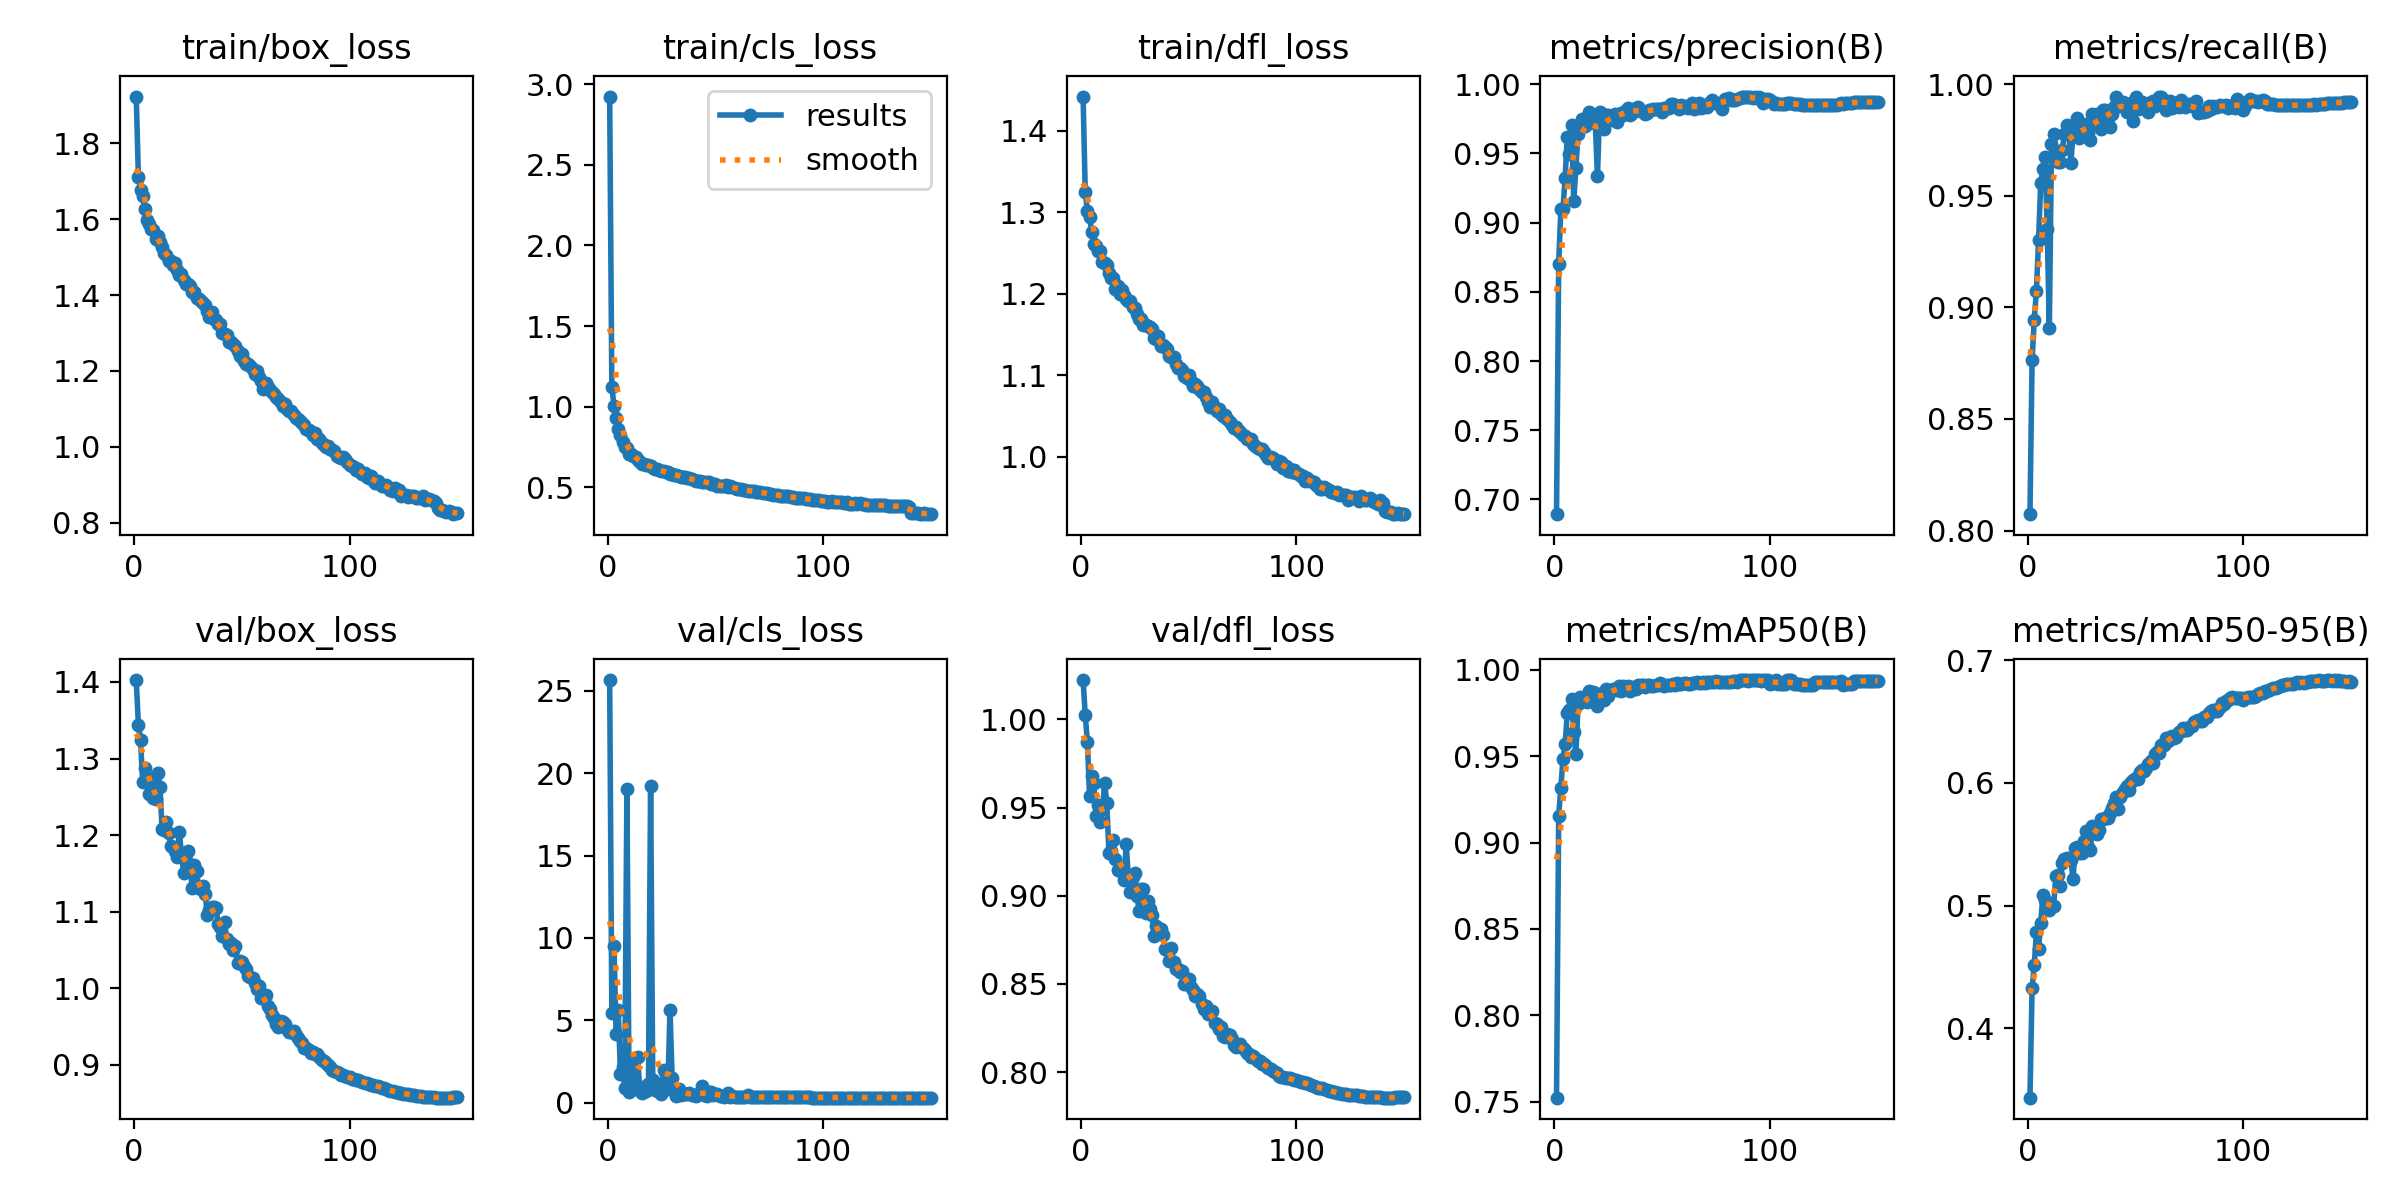

The table this chart was drawn from, first rows:
epoch, time, train/box_loss, train/cls_loss, train/dfl_loss, metrics/precision(B), metrics/recall(B), metrics/mAP50(B), metrics/mAP50-95(B), val/box_loss, val/cls_loss, val/dfl_loss, lr/pg0, lr/pg1, lr/pg2
1, 164.8, 1.923, 2.922, 1.442, 0.6893, 0.8074, 0.7522, 0.3434, 1.403, 25.65, 1.022, 0.0003327, 0.0003327, 0.06706
2, 324.6, 1.71, 1.126, 1.325, 0.87, 0.8765, 0.9153, 0.433, 1.343, 5.437, 1.002, 0.000666, 0.000666, 0.03406
3, 482.3, 1.676, 1.007, 1.302, 0.9095, 0.8944, 0.9316, 0.4514, 1.324, 9.519, 0.9873, 0.0009989, 0.0009989, 0.001061
4, 639.5, 1.66, 0.9286, 1.295, 0.9102, 0.9074, 0.9485, 0.4783, 1.269, 4.148, 0.9566, 0.000999, 0.000999, 0.000999
5, 797, 1.626, 0.8651, 1.276, 0.9323, 0.9301, 0.9573, 0.4646, 1.288, 5.624, 0.9679, 0.0009983, 0.0009983, 0.0009983
6, 954.3, 1.599, 0.8232, 1.261, 0.9622, 0.9557, 0.9748, 0.4858, 1.275, 1.73, 0.964, 0.0009973, 0.0009973, 0.0009973
7, 1111, 1.587, 0.7789, 1.259, 0.9492, 0.9619, 0.9767, 0.5082, 1.254, 2.175, 0.9454, 0.0009961, 0.0009961, 0.0009961
8, 1268, 1.575, 0.7512, 1.253, 0.9705, 0.9674, 0.9834, 0.5045, 1.273, 0.9035, 0.9516, 0.0009947, 0.0009947, 0.0009947
9, 1426, 1.571, 0.7428, 1.252, 0.9157, 0.9349, 0.9641, 0.4987, 1.248, 19.05, 0.9418, 0.0009931, 0.0009931, 0.0009931
10, 1582, 1.548, 0.7072, 1.239, 0.9393, 0.8907, 0.9511, 0.4962, 1.247, 0.673, 0.9491, 0.0009912, 0.0009912, 0.0009912
11, 1741, 1.557, 0.7084, 1.238, 0.964, 0.9733, 0.9802, 0.4985, 1.281, 2.421, 0.9639, 0.0009892, 0.0009892, 0.0009892
12, 1897, 1.54, 0.6934, 1.235, 0.971, 0.9775, 0.9844, 0.4996, 1.263, 1.163, 0.9526, 0.0009869, 0.0009869, 0.0009869
13, 2054, 1.526, 0.6882, 1.225, 0.9747, 0.9697, 0.9832, 0.5242, 1.208, 1.149, 0.9244, 0.0009844, 0.0009844, 0.0009844
14, 2212, 1.512, 0.6697, 1.219, 0.9699, 0.9654, 0.9832, 0.525, 1.206, 2.783, 0.9256, 0.0009818, 0.0009818, 0.0009818
15, 2368, 1.505, 0.6564, 1.219, 0.9716, 0.9651, 0.9816, 0.516, 1.217, 0.7183, 0.9317, 0.0009789, 0.0009789, 0.0009789
16, 2524, 1.49, 0.6482, 1.206, 0.9803, 0.9704, 0.9875, 0.5351, 1.203, 0.5949, 0.9208, 0.0009758, 0.0009758, 0.0009758
17, 2681, 1.49, 0.6432, 1.21, 0.9783, 0.9777, 0.9868, 0.538, 1.186, 0.8534, 0.9146, 0.0009725, 0.0009725, 0.0009725
18, 2840, 1.479, 0.6394, 1.2, 0.9743, 0.9818, 0.9871, 0.5386, 1.185, 0.7143, 0.9155, 0.000969, 0.000969, 0.000969
19, 2996, 1.485, 0.638, 1.205, 0.972, 0.9791, 0.9868, 0.538, 1.179, 1.161, 0.9137, 0.0009652, 0.0009652, 0.0009652
20, 3153, 1.466, 0.6322, 1.198, 0.9334, 0.9646, 0.9792, 0.537, 1.172, 19.21, 0.9087, 0.0009613, 0.0009613, 0.0009613
21, 3309, 1.454, 0.6215, 1.193, 0.9801, 0.9782, 0.9858, 0.5215, 1.204, 1.385, 0.9295, 0.0009572, 0.0009572, 0.0009572
22, 3465, 1.454, 0.6136, 1.191, 0.9727, 0.9781, 0.9842, 0.5472, 1.176, 0.7727, 0.9106, 0.0009529, 0.0009529, 0.0009529
23, 3622, 1.438, 0.6136, 1.191, 0.9675, 0.9847, 0.9827, 0.5481, 1.15, 1.045, 0.9023, 0.0009484, 0.0009484, 0.0009484
24, 3778, 1.43, 0.6085, 1.183, 0.9775, 0.976, 0.9888, 0.5426, 1.168, 0.6222, 0.9106, 0.0009437, 0.0009437, 0.0009437
25, 3935, 1.43, 0.602, 1.182, 0.9781, 0.9775, 0.9851, 0.5431, 1.18, 0.499, 0.9131, 0.0009388, 0.0009388, 0.0009388
26, 4092, 1.424, 0.6, 1.175, 0.9743, 0.9811, 0.9876, 0.5523, 1.157, 1.967, 0.9001, 0.0009337, 0.0009337, 0.0009337
27, 4248, 1.409, 0.5941, 1.169, 0.9765, 0.9823, 0.9889, 0.5606, 1.131, 1.723, 0.8913, 0.0009284, 0.0009284, 0.0009284
28, 4404, 1.408, 0.5981, 1.169, 0.9787, 0.9781, 0.9889, 0.5475, 1.162, 0.8305, 0.9039, 0.0009229, 0.0009229, 0.0009229
29, 4560, 1.392, 0.5851, 1.162, 0.9726, 0.9752, 0.9883, 0.545, 1.153, 5.633, 0.9039, 0.0009173, 0.0009173, 0.0009173
30, 4716, 1.39, 0.5838, 1.161, 0.9786, 0.9865, 0.9906, 0.5646, 1.131, 1.472, 0.8903, 0.0009115, 0.0009115, 0.0009115
31, 4873, 1.384, 0.5781, 1.161, 0.9795, 0.9822, 0.9879, 0.559, 1.13, 0.7559, 0.8972, 0.0009055, 0.0009055, 0.0009055
32, 5029, 1.379, 0.5776, 1.159, 0.9776, 0.9868, 0.9907, 0.5586, 1.134, 0.4144, 0.8922, 0.0008993, 0.0008993, 0.0008993
33, 5186, 1.374, 0.5739, 1.156, 0.9809, 0.9827, 0.9893, 0.5616, 1.124, 0.8375, 0.8889, 0.0008929, 0.0008929, 0.0008929
34, 5343, 1.358, 0.5667, 1.146, 0.9829, 0.98, 0.9906, 0.5708, 1.096, 0.4971, 0.877, 0.0008864, 0.0008864, 0.0008864
35, 5500, 1.341, 0.5637, 1.145, 0.9776, 0.9883, 0.988, 0.5708, 1.102, 0.5486, 0.8829, 0.0008797, 0.0008797, 0.0008797
36, 5656, 1.355, 0.5649, 1.148, 0.9795, 0.9885, 0.9898, 0.5716, 1.106, 0.5002, 0.8804, 0.0008729, 0.0008729, 0.0008729
37, 5813, 1.336, 0.5577, 1.136, 0.9803, 0.9848, 0.9892, 0.571, 1.107, 0.5397, 0.881, 0.0008658, 0.0008658, 0.0008658
38, 5971, 1.334, 0.5559, 1.137, 0.983, 0.9807, 0.9889, 0.5753, 1.106, 0.5603, 0.8779, 0.0008587, 0.0008587, 0.0008587
39, 6127, 1.323, 0.5532, 1.134, 0.9839, 0.9865, 0.9911, 0.5795, 1.084, 0.4902, 0.8699, 0.0008513, 0.0008513, 0.0008513
40, 6283, 1.324, 0.5492, 1.132, 0.9803, 0.9896, 0.991, 0.5839, 1.08, 0.4735, 0.8691, 0.0008439, 0.0008439, 0.0008439
41, 6440, 1.301, 0.5426, 1.123, 0.9798, 0.9941, 0.9913, 0.5888, 1.068, 0.3912, 0.8628, 0.0008362, 0.0008362, 0.0008362
42, 6596, 1.298, 0.5375, 1.122, 0.9786, 0.9903, 0.99, 0.5787, 1.087, 0.4989, 0.8702, 0.0008284, 0.0008284, 0.0008284
43, 6752, 1.296, 0.5411, 1.122, 0.9793, 0.991, 0.9912, 0.5889, 1.065, 0.5747, 0.8627, 0.0008205, 0.0008205, 0.0008205
44, 6909, 1.276, 0.536, 1.113, 0.9817, 0.9921, 0.9914, 0.5929, 1.057, 1.009, 0.8587, 0.0008125, 0.0008125, 0.0008125
45, 7065, 1.275, 0.5364, 1.109, 0.9814, 0.9898, 0.9906, 0.5947, 1.059, 0.4688, 0.8585, 0.0008043, 0.0008043, 0.0008043
46, 7222, 1.272, 0.5338, 1.109, 0.9821, 0.9877, 0.9906, 0.5976, 1.05, 0.3839, 0.8568, 0.000796, 0.000796, 0.000796
47, 7379, 1.265, 0.5328, 1.106, 0.9818, 0.9888, 0.991, 0.5944, 1.055, 0.6741, 0.8571, 0.0007875, 0.0007875, 0.0007875
48, 7536, 1.253, 0.5212, 1.099, 0.9823, 0.9918, 0.9912, 0.601, 1.033, 0.6706, 0.8498, 0.0007789, 0.0007789, 0.0007789
49, 7692, 1.239, 0.5236, 1.097, 0.9823, 0.9835, 0.9924, 0.6027, 1.036, 0.4825, 0.8514, 0.0007702, 0.0007702, 0.0007702
50, 7849, 1.245, 0.5225, 1.101, 0.9799, 0.994, 0.9912, 0.6044, 1.035, 0.5444, 0.8526, 0.0007614, 0.0007614, 0.0007614
51, 8005, 1.227, 0.5116, 1.093, 0.9829, 0.9891, 0.9906, 0.6032, 1.03, 0.5211, 0.848, 0.0007525, 0.0007525, 0.0007525
52, 8161, 1.218, 0.5116, 1.087, 0.9826, 0.9895, 0.991, 0.6086, 1.026, 0.3926, 0.8466, 0.0007435, 0.0007435, 0.0007435
53, 8317, 1.219, 0.5112, 1.09, 0.983, 0.9921, 0.9915, 0.6107, 1.016, 0.4146, 0.8433, 0.0007343, 0.0007343, 0.0007343
54, 8474, 1.214, 0.5066, 1.087, 0.9855, 0.9911, 0.9913, 0.6094, 1.015, 0.3553, 0.844, 0.0007251, 0.0007251, 0.0007251
55, 8631, 1.206, 0.5143, 1.084, 0.9858, 0.989, 0.9918, 0.6124, 1.013, 0.3836, 0.8431, 0.0007158, 0.0007158, 0.0007158
56, 8787, 1.193, 0.5022, 1.079, 0.9843, 0.9877, 0.9912, 0.6157, 1.007, 0.5667, 0.8385, 0.0007063, 0.0007063, 0.0007063
57, 8944, 1.201, 0.5089, 1.079, 0.9844, 0.9922, 0.9925, 0.6181, 0.9994, 0.3608, 0.8359, 0.0006968, 0.0006968, 0.0006968
58, 9100, 1.185, 0.5008, 1.073, 0.9822, 0.9923, 0.992, 0.616, 1.003, 0.4142, 0.8377, 0.0006872, 0.0006872, 0.0006872
59, 9257, 1.174, 0.4971, 1.068, 0.9851, 0.9902, 0.9917, 0.6239, 0.9869, 0.3648, 0.833, 0.0006775, 0.0006775, 0.0006775
60, 9413, 1.153, 0.4893, 1.062, 0.9833, 0.9925, 0.9921, 0.6248, 0.988, 0.3496, 0.8329, 0.0006678, 0.0006678, 0.0006678
... 90 more rows
